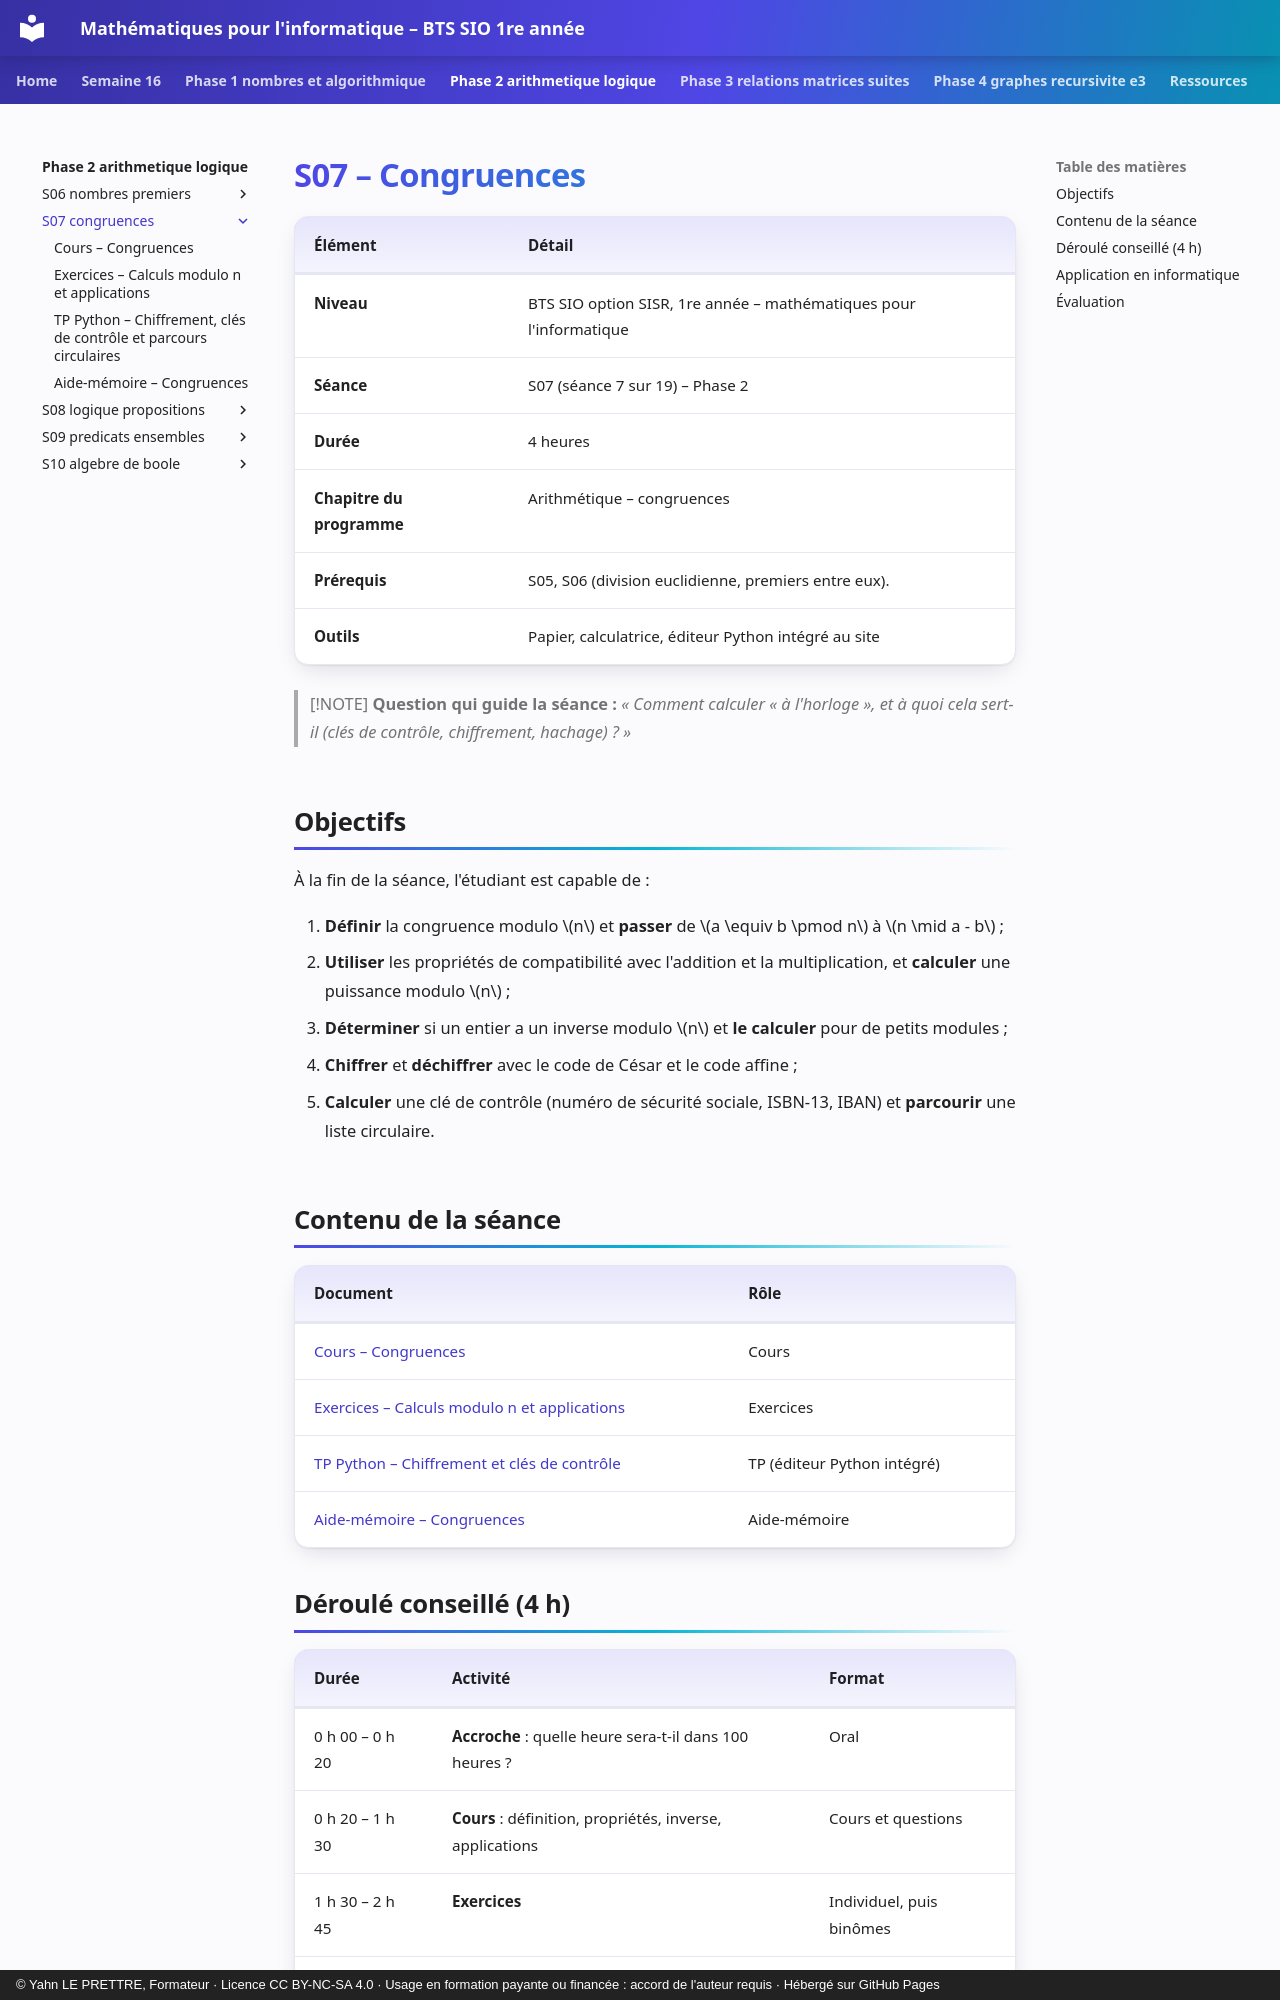

repository: YahnLP/bts1-sio-sisr-math_algo · page: phase-2-arithmetique-logique/S07-congruences/index.html · generator: mkdocs · copyright: © Yahn LE PRETTRE, Formateur · Licence CC BY-NC-SA 4.0 · Usage en formation payante ou financée : accord de l'auteur requis · Hébergé sur GitHub Pages

# S07 – Congruences

| Élément | Détail |
|---|---|
| **Niveau** | BTS SIO option SISR, 1re année – mathématiques pour l'informatique |
| **Séance** | S07 (séance 7 sur 19) – Phase 2 |
| **Durée** | 4 heures |
| **Chapitre du programme** | Arithmétique – congruences |
| **Prérequis** | S05, S06 (division euclidienne, premiers entre eux). |
| **Outils** | Papier, calculatrice, éditeur Python intégré au site |

> [!NOTE]
> **Question qui guide la séance :** *« Comment calculer « à l'horloge », et à quoi cela sert-il (clés de contrôle, chiffrement, hachage) ? »*

## Objectifs

À la fin de la séance, l'étudiant est capable de :

1. **Définir** la congruence modulo \(n\) et **passer** de \(a \equiv b \pmod n\) à \(n \mid a - b\) ;
2. **Utiliser** les propriétés de compatibilité avec l'addition et la multiplication, et **calculer** une puissance modulo \(n\) ;
3. **Déterminer** si un entier a un inverse modulo \(n\) et **le calculer** pour de petits modules ;
4. **Chiffrer** et **déchiffrer** avec le code de César et le code affine ;
5. **Calculer** une clé de contrôle (numéro de sécurité sociale, ISBN-13, IBAN) et **parcourir** une liste circulaire.

## Contenu de la séance

| Document | Rôle |
|---|---|
| [Cours – Congruences](01-cours.md) | Cours |
| [Exercices – Calculs modulo n et applications](02-exercices.md) | Exercices |
| [TP Python – Chiffrement et clés de contrôle](03-tp-python.md) | TP (éditeur Python intégré) |
| [Aide-mémoire – Congruences](04-aide-memoire.md) | Aide-mémoire |
